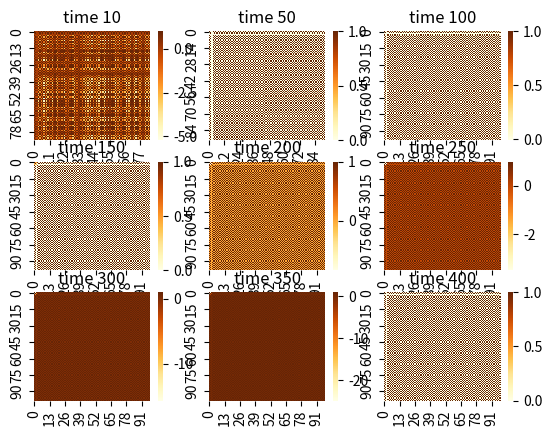
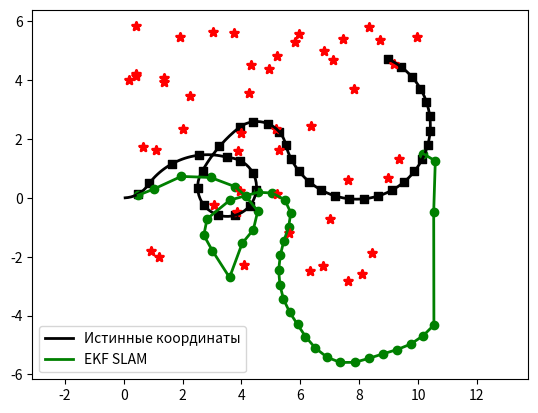

The script that saved these images, in order:
from numpy import array, sqrt
import seaborn as sns
import numpy as np
from math import sqrt, tan, cos, sin, atan2
import matplotlib.pyplot as plt
import random

# Выбрать, что отображать в качестве второго графика
CovariationMatrix = 0
KalmanGain = 1
KalmanGainMatrix = 2

choise = CovariationMatrix

lastLandmark = 1
landmarks = []

# Расширенный фильтр Калмана для модели колесного робота с 4-мя колесами и рулевым управлением
# Управление осуществляется скоростью и углом поворота передних колес
# Измерения местоположения осуществляются по ориентирам, которые определяются расстоянием и углом до каждого
class EKFslam():
    def __init__(self, dt, std_r, std_phi, wheelbase):
        self.dt = dt
        self.wheelbase = wheelbase
        # self.std_vel = std_vel
        # self.std_steer = std_steer
        self.std_r = std_r
        self.std_phi = std_phi
        self.X = np.zeros((3,1)) # [x, y, theta]
        self.P = np.zeros((3,3)) # Px - матрица ошибки ковариации для вектора состояния, но пока без ориентиров
        self.NofObs = 0          # Количество обнаруженных ориентиров
        self.R = np.array([[1,0,0],
                           [0,1,0], # Ковариация шума процесса
                           [0,0,0.1]])

    # Добавляет единичную матрицу 2х2 в правый нижний угол к матрице P
    # Нужно для добавления ошибки ковариации ориентира в матрицу ковариации P
    def matrixPincrease(self, P):
        size = int(sqrt(np.size(P)))
        g = np.zeros((2, size))
        I = np.array([[99999999,0],
                      [0,99999999]])
        g1 = np.zeros((size, 2))
        I0 = np.concatenate((g1, I), axis=0)
        a1 = np.concatenate((P, g), axis=0)
        P1 = np.concatenate((a1, I0), axis=1)
        return P1

    # Необходимо для исправления ошибки в уравнении X = X_ + K(z-h(X_))
    # Если в z угол будет к примеру 1 градус, а в h(x) 359 градусов, то
    # Разница между ними 2 градуса, но алгоритм посчитает, что -358 и испортит все измерения
    def residual(self, a, b):
        # """ compute residual (a-b) between measurements containing
        # [range, bearing]. Bearing is normalized to [-pi, pi)"""
        y = a - b
        y[1] = y[1] % (2 * np.pi)  # force in range [0, 2 pi)
        if y[1] > np.pi:  # move to [-pi, pi)
            y[1] -= 2 * np.pi
        return y

    # Этап предсказания фильтра - обновляет матрицу ковариации и вектор состояния
    def predict(self, u):
        #x_t=f(x_t-1, ut)
        v = u[0]
        steering_angle = u[1]
        theta = self.X[2]
        r = self.wheelbase / tan(steering_angle)
        d = v * self.dt
        beta = (d/self.wheelbase)*tan(steering_angle)
        a = -r * np.sin(theta) + r * np.sin(theta + beta)
        b = r * np.cos(theta) - r * np.cos(theta + beta)
        Xadd = np.array([[a.item(),b.item(),beta.item()]])
        #print(np.size(Xadd))
        # print('Xadd = \n',Xadd)
        g = np.zeros((3, self.NofObs * 2))
        I = np.eye(3)
        F1 = np.concatenate((I, g), axis=1)
        # print(F1)
        self.X = self.X + np.dot(np.transpose(F1),np.transpose(Xadd))
        # print('predict: X_ = \n',self.X,'\n----')

        #P_t = F * Pt-1 * F^T + F1^T * Rt * F1
        Fj = np.array([[0,0,a.item()],
                       [0,0,b.item()],
                       [0,0,   0    ]])
        F1TFj = np.dot(np.transpose(F1),Fj)
        I = np.eye(3+self.NofObs * 2)
        F = I + np.dot(F1TFj,F1)
        #print('F =\n', F)
        FdotP = np.dot(F,self.P)
        FPFT = np.dot(FdotP,np.transpose(F))
        #print(FPFT)
        FTdotR = np.dot(np.transpose(F1),self.R)

        Rt = np.dot(FTdotR,F1)
        # print(Rt)
        self.P = FPFT + Rt
        # print('predict: P = \n', self.P, '\n----')

    # Этап корректировки фильтра
    def update(self, z):
        for landmark in z:
            r = landmark[1]
            phi = landmark[2]
            # Если ориентир еще не был обнаружен, то добавить его оценку в вектор состояний
            if landmark[0] > self.NofObs:
                # Вычисление координат ориентира по оценке местоположения робота и измерениям
                # print('landmark = ', landmark)
                theta = self.X[2]
                theta = theta.item()
                # print('theta = ', theta)
                Xf1 = self.X[0] + r * np.cos(phi + theta)
                Xf2 = self.X[1] + r * np.sin(phi + theta)
                Xf = np.array([[Xf1.item(),Xf2.item()]])
                # print('Xf = ', Xf)
                # Добавляем координаты ориентира в вектор состояния
                self.X = np.concatenate((self.X,np.transpose(Xf)))
                # print('X = \n',self.X,'\n---------------------')
                # Увеличиваем матрицу ковариации для нового измерения
                self.P = self.matrixPincrease(self.P)
                self.NofObs+=1

            # Формируем вектор z_
            # Достаем элемент вектора 3+2*n-1 соответствующий px (2 вместо 3, потому что индексация с нуля)
            px = self.X[2+2*landmark[0]-1]
            py = self.X[2+2*landmark[0]]
            betaX = px-self.X[0]
            betaX = betaX.item()
            betaY = py-self.X[1]
            betaY = betaY.item()
            beta = np.array([[betaX,betaY]])
            # print('beta = ', beta)
            q = np.dot(beta,np.transpose(beta))
            q = q.item()
            theta = self.X[2]
            theta = theta.item()
            z_ = np.array([[sqrt(q),np.arctan2(betaY,betaX)-theta]])
            z_ = np.transpose(z_)
            # print('z_ = ', z_)

            # Вычисление вектора H
            I = np.eye(3)
            Fx = np.concatenate((I,np.zeros((2,3))))
            Fx = np.concatenate((Fx,np.zeros((5,self.NofObs*2))),axis=1)
            Fx[3][2+landmark[0]*2-1]=1
            Fx[4][2 + landmark[0] * 2] = 1
            #print('Fx =\n',Fx)
            H = np.array([[-sqrt(q)*betaX, -sqrt(q)*betaY, 0, sqrt(q)*betaX, sqrt(q)*betaY],
                          [betaY, -betaX, -q, -betaY, betaX]])
            H = (1/q)*np.dot(H,Fx)
            # print('H = \n',H)

            # Вычисление коэффициента Калмана K
            HdotP = np.dot(H,self.P)
            # print('HdotP = \n', HdotP)
            HPHT = np.dot(HdotP,np.transpose(H))
            Qt = np.array([[self.std_r**2,0],
                           [0,self.std_phi**2]])
            #print('Qt = \n', Qt)
            PHT = np.dot(self.P,np.transpose(H))
            #print('PHT = \n', PHT)
            K = np.dot(PHT,np.linalg.inv(HPHT+Qt))

            self.K = K
            #print('K = \n', K)

            # Вычисление вектора измерения z
            z = np.array([[r,phi]])
            z = np.transpose(z)
            #print(z)
            z_z_ = self.residual(z, z_)
            self.X = self.X + np.dot(K,z_z_)
            # print('X = \n',self.X,'\n---------------------')

            # Обновление матрицы ошибки ковариации P
            I = np.eye(int(np.size(K)/2))
            I_KH = I - np.dot(K,H)
            self.P = np.dot(I_KH,self.P)
        #print('X = \n', self.X, '\n---------------------')
        # print('diff between X and landmarks')
        # global landmarks
        # for l in landmarks:
        #     if l[0] != 0:
        #         print('Xx[', l[0] ,'] = ', self.X[2+2*l[0]-1], ': landx = ', l[1], 'diffx = ', l[1] - self.X[2+2*l[0]-1])
        #         print('Xy[', l[0], '] = ', self.X[2 + 2 * l[0]], ': landy = ', l[2], 'diffy = ', l[2] - self.X[2 + 2 * l[0]])
        # print('P = \n', self.P, '\n-------------------')
        return self.X, self.P


# Функция движения робота. Перемещает робота по карте
# Принимает на вход координаты робота и управляющее воздействие
# Управляющее воздействие это скорость робота и угол поворота передних колес
# Возвращает Новые координаты и угол робота после перемещения
def move(wheelbase, x, u, dt):
    hdg = x[2]
    vel = u[0]
    steering_angle = u[1]
    dist = vel * dt

    if abs(steering_angle) > 0.001:  # is robot turning?
        beta = (dist / wheelbase) * tan(steering_angle)
        r = wheelbase / tan(steering_angle)  # radius
        dx = np.array([-r * sin(hdg) + r * sin(hdg + beta),
                       r * cos(hdg) - r * cos(hdg + beta),
                       beta])
    else:  # moving in straight line
        dx = np.array([dist * cos(hdg),
                   dist * sin(hdg),
                   0])

    return x + dx

# Выдает измерения в виде номера ориентира, дальности до него и угла до него с добавлением ошибки
def z_landmark(lmark, sim_pos, std_rng, std_brg):
    x, y, phi = sim_pos[0], sim_pos[1], sim_pos[2]
    px, py = lmark[1], lmark[2]
    numofLandmark = lmark[0]
    d = sqrt((px - x)**2 + (py - y)**2)
    a = atan2(py - y, px - x) - phi

    a = a % (2 * np.pi)  # force in range [0, 2 pi)
    if a > np.pi:  # move to [-pi, pi)
        a -= 2 * np.pi

    z = [numofLandmark,
    d + np.random.randn()*std_rng,
    a + np.random.randn()*std_brg]

    return z

# Вычисляет угол до ориентира в радианах. Нужно для оценки видимости ориентира
def angle_to_landmark(robotpose, landmarkpose):
    x, y = robotpose[0], robotpose[1]
    px, py = landmarkpose[1], landmarkpose[2]
    return atan2(py - y, px - x)

# Выдает вектор измерения в виде списка ориентиров [номер ориентира, дальность до ориентира, угол до ориентира]
# С добавлением ошибок
# Назначает ориентирам номера. Номер за ориентиром закрепляется навсегда, не меняется и не повторяется
def Get_Z_from_Landmarks(sim_pos, std_rng, std_brg):
    global landmarks
    global lastLandmark
    z = []
    phi = sim_pos[2]
    for i in range(1,len(landmarks)):
        #print('landmarks[',i,'] = ', landmarks[i])
        # Видимый ли ориентир?
        if angle_to_landmark(sim_pos, landmarks[i]) < phi + 1.05 and angle_to_landmark(sim_pos, landmarks[i]) > phi - 1.05:
            #print('visible landmark')
            # Если ориентир еще не был обнаружен - назначить ему номер
            if landmarks[i][0] == 0:
                landmarks[i][0] = lastLandmark
                lastLandmark +=1
            # Получает измерения для ориентира с добавлением ошибки
            z.append(z_landmark(landmarks[i],sim_pos, std_rng, std_brg))
    return z


# Генерирует массив ориентиров, каждый из которых задается в виде: [обнаружен ли ориентир 0 - нет 1 - да, координата х, координата у]
def Generate_Landmarks(num=50):
    global landmarks
    for i in range(1,num):
        landmarks.append([0,np.random.uniform(0,10),np.random.uniform(-3,6)])
    return landmarks

# SLAM - тип фильтра или алгоритма
# dt - временной интервал дискретизации в секундах
# step - количество интервалов дискретизации, которое ждет фильтр, чтобы произвести оценку положения робота
# std_r - стандартное отклонение дальности до ориентира - ошибка в определении этой дальности то есть
# std_brg - ошибка в определении угла до ориентира
# wheelbase - колесная база робота, нужна в уравнении кинематики робота
# timeEnd - время окончания симуляции в секундах
# std_vel - ошибка в определении скорости робота
# std_steer - ошибка в угле поворота робота
def Simulation(SLAM, dt=0.1, step = 10, std_r=0.01, std_brg=0.001, wheelbase=0.05, timeEnd = 40, std_vel = 0.01, std_steer = 0.02):
    # Инициализация заданного фильтра
    filter = SLAM(dt*step, std_r, std_brg, wheelbase)

    if choise == CovariationMatrix:
        Correlationmatrix = plt.figure('Correlation Matrix P')
    elif choise == KalmanGain:
        Correlationmatrix = plt.figure('Kalman Gain')
    elif choise == KalmanGainMatrix:
        Correlationmatrix = plt.figure('Kalman Gain Matrix')

    figmapandtrack = plt.figure('Map and track')
    # Инициализация массивов для построения графика положений робота
    trackX = []
    trackY = []
    estimatesX = []
    estimatesY = []
    MeasurementsXfromL = []
    MeasurementsYfromL = []
    measurements = []
    # Инициализация начальной позиции робота (всегда в начале координат)
    x = np.array([0, 0, 0])
    # Инициализация управляющего вектора Скорость, угол
    u = [0.5, 0.05]

    landmarks = Generate_Landmarks()

    for t in range(1,1+int(timeEnd/dt)):
        # Изменение управляющего воздействия, чтобы задать путь роботу
        if t == 20:
            u = [1, -0.02]
        if t == 50:
            u = [0.3, 0.05]
        if t == 55:
            u = [0.6, -0.05]
        if t == 140:
            u = [1, -0.01]
        if t == 160:
            u = [0.5, -0.05]
        if t == 200:
            u = [0.5, 0.02]

        x = move(wheelbase, x, u, dt)
        # print('t[',t,'] Pose = ', x)

        # Добавить позиции робота в массив положений робота
        trackX.append(x[0])
        trackY.append(x[1])

        if t % step == 0:
            plt.figure(figmapandtrack)
            plt.scatter(x[0], x[1], marker='s', color='black')

            # Генерируем управляющее воздействие с ошибкой
            u1 = array([u[0] + np.random.randn()*std_vel, u[1] + np.random.randn()*std_steer])
            # print('Pose = ', x)

            # Предсказание
            filter.predict(u=u1)

            z = Get_Z_from_Landmarks(x, std_r, std_brg)

            # Корректировка
            X,P = filter.update(z=z)
            K = filter.K

            # Построение первой матрицы ковариации
            if t == step:
                plt.figure(Correlationmatrix)
                if choise == KalmanGain:
                    KG = []
                    KGtime = []
                    KG.append(np.var(K))
                    KGtime.append(t*dt)

                elif choise == KalmanGainMatrix:
                    tstr = 'time ' + str(t)
                    plt.subplot(3, 3, 1)
                    plt.title(tstr)
                    sns.heatmap(K, cmap="YlOrBr", vmax=1)

                elif choise == CovariationMatrix:
                    tstr = 'time ' + str(t)
                    plt.subplot(3, 3, 1)
                    plt.title(tstr)
                    sns.heatmap(P, cmap="YlOrBr", vmax=1)



            plt.figure(figmapandtrack)
            plt.scatter(X[0], X[1], marker='o', color = 'green')
            estimatesX.append(X[0])
            estimatesY.append(X[1])

        # Построение матриц ковариаций ровно 8 раз в течение всей симуляции с равными интервалами
        if t % (int(timeEnd / dt) // 8) == 0 and t >= (int(timeEnd / dt) // 8):
            plt.figure(Correlationmatrix)

            if choise == KalmanGain:
                KG.append(np.var(K))
                KGtime.append(t * dt)

            elif choise == KalmanGainMatrix:
                tstr = 'time ' + str(t)
                plt.subplot(3, 3, t // (int(timeEnd / dt) // 8)+1)
                plt.title(tstr)
                sns.heatmap(K, cmap="YlOrBr", vmax=1)

            elif choise == CovariationMatrix:
                tstr = 'time ' + str(t)
                plt.subplot(3, 3, t // (int(timeEnd / dt) // 8)+1)
                plt.title(tstr)
                sns.heatmap(P, cmap="YlOrBr", vmax=1)

    if choise == KalmanGain:
        plt.figure(Correlationmatrix)
        plt.plot(KGtime,KG)

    plt.figure(figmapandtrack)
    plt.plot(trackX, trackY, color='k', lw=2, label='Истинные координаты')
    plt.plot(estimatesX, estimatesY, color='g', lw=2, label='EKF SLAM')

    for lmark in landmarks:
        plt.scatter(lmark[1], lmark[2], marker='*', color='r', lw=2)

    plt.legend()
    plt.axis('equal')
    plt.show()



Simulation(EKFslam)



